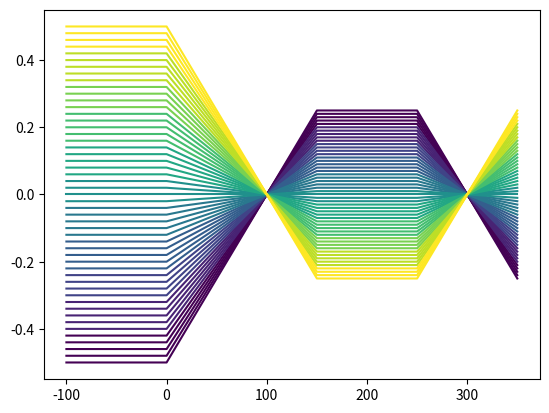
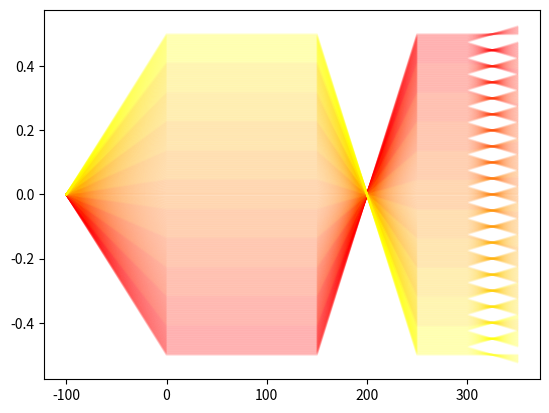

Python code for these plots, in order:
import numpy as np
import matplotlib.pyplot as pyp
from matplotlib import cm
from functools import lru_cache

# def ABCDunpack(Mat):
#     return Mat[0,0], Mat[0,1], Mat[1,0], Mat[1,1]

def rgb2hex(rgb):
    """
    Converts from array rgb values to hex string
    :param rgb: Array of rbg values
    :return: String of hex values
    """

    if len(rgb) != 3:
        raise ValueError("RBG Array wrong size")
    elif max(rgb) > 255:
        raise ValueError("Maximum RBG value is 255")
    elif np.mean(rgb) < 1:
        rgb = [255*v for v in rgb]

    return f"#{int(rgb[0]):02x}{int(rgb[1]):02x}{int(rgb[2]):02x}"

def hex2rgb(hex_str):
    """
    Converts a hex number string representing color into rgb values
    :param hex_str: 7 character string with the first character being ignored
    :return: unsigned 8 bit integer array of red green and blue values
    """
    if len(hex_str) != 7:
        raise ValueError("Hex String must be 7 characters")

    r, g, b = '0x' + hex_str[1:3], '0x' + hex_str[3:5], '0x' + hex_str[5:]
    r, g, b = int(r, 0), int(g, 0), int(b, 0)

    return np.array([r, g, b], dtype = np.uint8)

def getCmap(color, MPL_grades = 11):
    if callable(color):
        cmap = color # if a function is passed, its assumed that its already a colormap that returns a hex string
    elif color[0] == '#':
        cmap = lambda x: color #make a function that just returns the color
    else:
        mpl_cmap = cm.get_cmap(color, MPL_grades) # grab the callable matplotlib colormap
        cmap = lambda x: rgb2hex(mpl_cmap(x)[:-1])  # make the colormap drop the alpha component

    return cmap

class Ray:
    def __init__(self, theta, r, n_current = 1, color = '#FFFFFF'):
        #self.t = theta
        #self.r = r
        self.n = n_current
        self.stopped = False  # has to be done before self.rt

        self.rt = np.array([r, theta])
        # self.dx, self.dy = np.cos(theta), np.sin(theta)
        # self.slope = np.array([self.dx, self.dy])

        self.color = color


    def get_rgb(self):
        return hex2rgb(self.color)

class Path(Ray):
    def __init__(self, theta, r, z = -np.inf, n_current = 1, color = '#000000'):
        self.Pstates = [] #These lists must be created before the other init since it sets rt and set rt has calls to these
        self.tstates = []
        self.z = z
        super().__init__(theta, r, n_current=n_current, color=color)


    @property
    def rt(self):
        return self._rt

    @rt.setter
    def rt(self, value):
        if self.stopped:
            return

        self._rt = value
        self.tstates.append(self._rt[1])
        P = np.array([self._rt[0], self.z])
        self.Pstates.append(P)

    def plot(self, ax, kwargs = {}):
        Parray = np.array(self.Pstates).T
        r = Parray[0]
        z = Parray[1]

        ax.plot(z, r, color = self.color, **kwargs)

    """same as ray, but it keeps a record of all changes everytime rt is changed"""

class ABCD:
    def __init__(self, A=1, B=0, C=0, D=1, loc=0.0):
        self.A, self.B = A, B
        self.C, self.D = C, D

        self.z = loc

        self.SYS = np.array([[A, B],
                             [C, D]])

    def __matmul__(self, ray):
        if hasattr(ray, 'z'):
            ray.z += self.B
        ray.rt = self.SYS @ ray.rt

    @lru_cache
    def Reverse(self):
        MatInv = np.linalg.inv(self.SYS)
        Ainv, Binv, Cinv, Dinv = MatInv.ravel()
        RevSys = ABCD(Ainv,Binv,Cinv,Dinv,loc=self.z+self.B)
        return RevSys

    def plot(self, ax, ylims):
        if hasattr(self, 'd'):
            min, max = -self.d/2, self.d/2
        else:
            min, max = ylims[0], ylims[1]

        if self.B == 0:
            ax.vlines(self.z, min, max, color = 'purple', zorder = -10)

class Distance(ABCD):
    def __init__(self, dist, start=0):
        self.dz = dist

        super().__init__(B = self.dz, loc=start)


class Interface(ABCD):
    def __init__(self, n2, n1 = 1, loc = 0.0):
        self.n1 = n1
        self.n2 = n2
        self.z = loc
        super().__init__(D = n1/n2,loc = loc)


class ThinLens(ABCD):
    def __init__(self, focal_length, diameter = np.inf, loc = None):
        self.f = focal_length
        super().__init__(C = -1/self.f)
        self.d = diameter
        self.z = loc


class Slab:
    def __init__(self, n, thickness, diameter = np.inf, loc = None):
        self.n = n
        self.t = thickness
        self.R = np.array([[1, self.t / n],
                           [0, 1]],
                          dtype = np.float64)
        self.d = diameter
        self.z = loc


class ThinLensMLA(ThinLens):
    def __init__(self, focal_length, pitch, diameter = np.inf, loc = None):
        super().__init__(focal_length, diameter = diameter, loc = loc)
        # self.f = focal_length
        self.p = pitch
        # self.R = np.array([[1,  0],
        #                    [-1/self.f, 1]],
        #                   dtype = np.float64)
        # self.d = diameter
        # self.z = loc


    def __matmul__(self, ray):
        r, t = ray.rt

        lens_num = np.around(r/self.p)
        shift = -lens_num*self.p
        rp = r + shift

        rpt = self.SYS @ np.array([rp, t])

        ray.rt = np.array([r, rpt[1]])


class Stop(ABCD):
    def __init__(self, r_max, r_min=None, loc=None):
        super().__init__(loc=loc)

        self.r_max = r_max
        if r_min is None:
            self.r_min = -self.r_max
        else:
            self.r_min = r_min

    def __matmul__(self, ray):
        r = ray.rt[0]
        if r > self.r_max or r < self.r_min:
            ray.stopped = True
        else:
            pass

    def plot(self, ax, ylims):

        if self.B == 0:
            ax.vlines(self.z, ylims[0], self.r_min, color = 'k')
            ax.vlines(self.z, self.r_max, ylims[1], color = 'k')


class ThickLens(ABCD):
    def __init__(self, WD, f, thickness, loc = 0, diameter = np.inf):
        self.z  = loc
        self.d = diameter
        self.t = thickness

        B = thickness
        C = -1 / np.sqrt(f * WD)

        A = -f * C
        D = -WD * C

        super().__init__(A=A, B=B, C=C, D=D)


class OpticsSystem(list):
    """
    Define an optical system using a list of elements
    Distances between elements are found, and distance elements don't need to be added
    """
    def __init__(self, element_list, propagate = 0):
        super().__init__(element_list)

        #Add a distance element to the system between defined elements using the difference in z positions
        for i, (prev_element, next_element) in enumerate(zip(self[:-1],self[1:])):
            dz = next_element.z - (prev_element.z + prev_element.B)
            dist = Distance(dz)

            self.insert(1 + 2*i, dist) #Inserts distances between elements
        self.append(Distance(propagate))

        self.SYS = self[0].SYS
        for element in self[1:]:
            self.SYS = element.SYS @ self.SYS


    def __repr__(self):
        rep = ''
        for element in self:
            rep += f" -> {type(element).__name__}"

        return rep


    def calcPath(self, ray, first_element = 0):
        dobj = Distance(self[0].z - ray.z)
        dobj @ ray

        for element in self:
            element @ ray


    def __matmul__(self, rays):
        if hasattr(rays, '__iter__'):
            for ray in rays:
                self.calcPath(ray)
        else: self.calcPath(rays)

    def Reverse(self, propagate = None):
        if propagate is None: propagate = -self[-1].dz

        ReversedOrder = self[-2::-2] # reverse the list and drop the distance matrices
        Reverse = [element.Reverse() for element in ReversedOrder]

        OpticsSystemRev = OpticsSystem(Reverse, propagate=propagate) #create a new optics system using the original element list reversed

        return OpticsSystemRev # return the reversed system

    def plot(self, ax):
        ylims = ax.get_ylim()
        for elem in self:
            elem.plot(ax, ylims)


class Bundle:
    def __init__(self, num, color):

        self.bundle = []
        self.num = num
        self.cmap = getCmap(color)

    def __len__(self):
        return self.num

    def __getitem__(self, item):
        return self.bundle[item]


    def __iter__(self):
        self.ii = 0
        return self

    def __next__(self):
        if self.ii < self.num:
            ray = self[self.ii]
            self.ii += 1
            return ray
        else:
            raise StopIteration

    def plot(self, ax, kwargs = {}):
        for ray in self.bundle:
            ray.plot(ax, kwargs)


class CollimatedSource(Bundle):
    def __init__(self, r_max, r_min = None, num = 51, zstart = -100, theta = 0, n_ior = 1,
                 color = 'viridis'):
        """
        :param r_max: maximum height of collimated source
        :param r_min: minimum height of collimated source
                      if not given the opposite of r_max is used
        :param num:   number of discrete paths to use
        :param zstart: axial position of source, default = -100
        :param theta:  angle in radians of the light source
        :param n_ior: starting index of refraction
        """
        super().__init__(num, color)

        self.z = zstart
        self.n_ior = n_ior
        self.t = theta
        self.r_max = r_max
        if r_min is None:
            self.r_min = -r_max
        else:
            self.r_min = r_min

        self.r_array = np.linspace(self.r_min, self.r_max, self.num)

        for ii, r in enumerate(self.r_array):

            c_hex = self.cmap(ii / self.num)
            self.bundle.append(Path(self.t, r, z = self.z, n_current=self.n_ior, color= c_hex))


class PointSource(Bundle):
    def __init__(self, z, r, theta_max, theta_min = None, num = 51, n_ior = 1,
                 color = '#FF0000'):
        super().__init__(num, color)

        self.z = z
        self.r = r
        self.t_max = theta_max
        if theta_min is None:
            self.t_min = -theta_max
        else:
            self.t_min = theta_min
        self.n_ior = n_ior
        self.color = color

        self.t_array = np.linspace(self.t_min, self.t_max, self.num)
        for ii, t in enumerate(self.t_array):
            c_hex = self.cmap(ii / self.num)
            self.bundle.append(Path(t, self.r, z=self.z, n_current=self.n_ior, color=c_hex))

    def __getitem__(self, item):
        return self.bundle[item]

    def __len__(self):
        return self.num


class Image:
    def __init__(self, extent, sens_size, intensity = .1):
        self.r_max = extent
        self.n_px = int(1 + 2 * ((self.r_max // sens_size)+1))
        self.img = np.zeros((self.n_px, 3), dtype = np.float64)
        self.intensity = intensity

    def Add(self, ray):
        """Creates an image using a sample of rays using their color and """
        if ray.stopped:
            return
        #for better results could blur each ray using a kernel
        r = ray.rt[0]
        pos_frac = r / self.r_max

        if pos_frac > 1 or pos_frac < -1:
            return

        img_idx = .5*(1 - pos_frac)*(self.n_px-1)

        img_idx_l = int(np.floor(img_idx))
        img_idx_u = int(np.ceil(img_idx))

        idx_frac = img_idx - img_idx_l


        self.img[img_idx_u] += ray.get_rgb() * (idx_frac) * self.intensity
        self.img[img_idx_l] += ray.get_rgb() * (1 - idx_frac) * self.intensity


    def __add__(self, ray):
        if hasattr(ray, '__getitem__'):
            for ii in range(len(ray)):
                self.Add(ray[ii])
        else: self.Add(ray)


    def cap(self, max = 255):
        over = self.img > max
        self.img[over] = 255

    def Display(self, show = True, ax = None, width = 10, title = ''):
        if ax is None:
            fig, ax = pyp.subplots(dpi = 200, figsize = (.015 * width, .015 * self.n_px))

        self.img2d = np.array(width * [self.img], dtype = np.float64)
        self.img2d = np.swapaxes(self.img2d, 0, 1)
        self.img2d /= np.max(self.img2d)

        ax.imshow(self.img2d)
        ax.set_title(title)

        if show:
            fig.show()

if __name__ == '__main__':

    Obj = ThinLens(100, loc = 0)
    Lens1 = ThinLens(50, loc = 150)
    Lens2 = ThinLens(50, loc = 250)
    MLA = ThinLensMLA(25, .05, loc = 300)

    ColLight = CollimatedSource(.5)
    PointLight = PointSource(-100, 0, .005, num = 501, color = 'autumn')




    FLFM = OpticsSystem([Obj, Lens1, Lens2, MLA], propagate = 50)

    fig, ax = pyp.subplots()
    FLFM @ ColLight
    ColLight.plot(ax)
    fig.show()

    fig, ax = pyp.subplots()
    FLFM @ PointLight
    PointLight.plot(ax, {'alpha': .1})
    fig.show()
